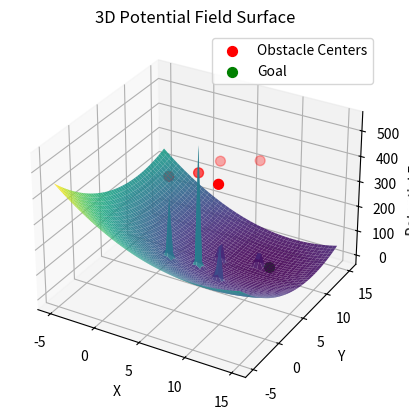
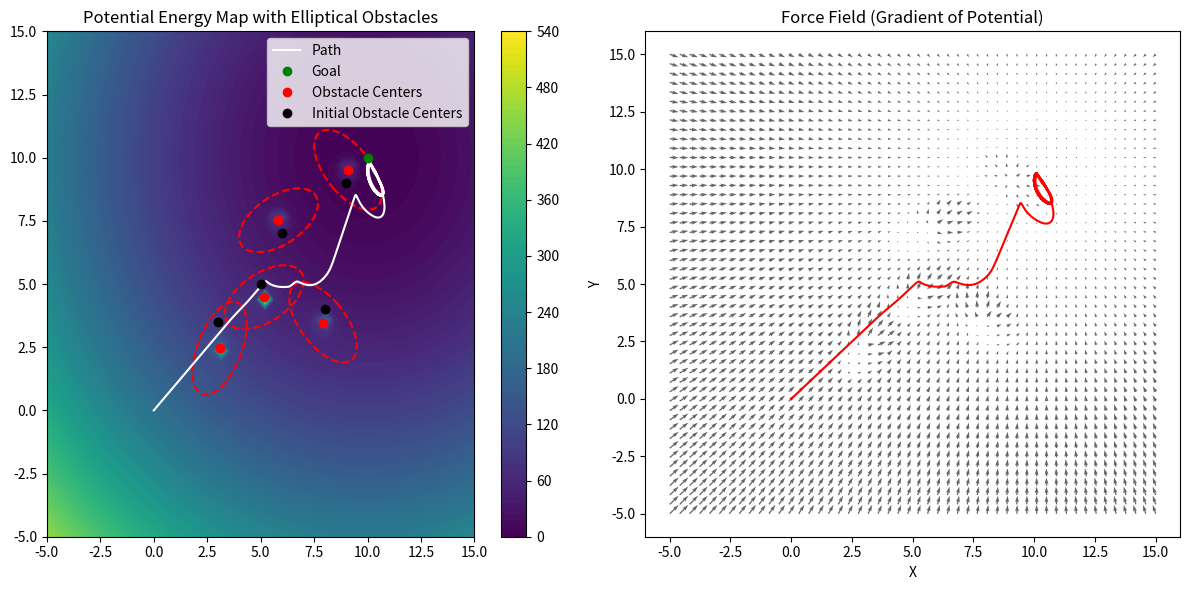
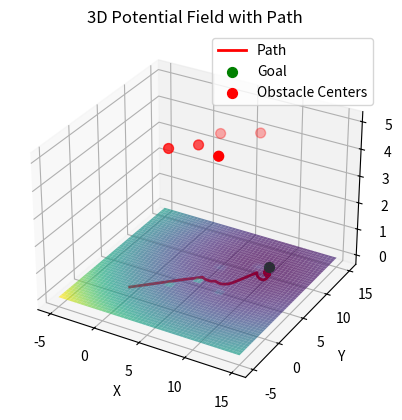

Here is the Python script that generated these plots, in order:
"""
Local Potential-Field Path Planning (elliptical obstacles)

Run to plot a local path from start to goal around elliptical obstacles 
using an attractive + repulsive potential field.
"""

import numpy as np
import matplotlib.pyplot as plt
import matplotlib.animation as animation
from mpl_toolkits.mplot3d import Axes3D
from matplotlib.patches import Ellipse


k_att, k_rep, d0, dt = 2.0, 10.0, 2.0, 0.01
q_goal = np.array([10, 10])
max_rep_force = 14.0
obstacles = np.array([[3, 3.5], [6,7], [9,9], [8,4], [5,5]])
obstacle_speeds = np.array([[0.1, 0.2], [-0.2, -0.1], [0.1, -0.1], [-0.1, 0.1], [0.2, 0.1]])
q = np.array([0.0, 0.0]) # starting position of the robot
path_data = [q.copy()]
initial_obstacles = obstacles.copy()

# elliptical obstacles
a = 2.0 # major axis
b = 1.0 # minor axis


def attractive_force(q, q_goal):
    F_att = -k_att * (q - q_goal)
    return F_att

def repulsive_force(q, obstacles, obstacle_speeds):
    F_rep_total = np.array([0.0, 0.0])
    for i, obs in enumerate(obstacles):
        # calculate the position difference: x-x0, y-y0
        # this is the vector strating from obstacle position and going towards robot position
        delta_x = (q - obs)[0]
        delta_y = (q - obs)[1]
        vx, vy = obstacle_speeds[i]
        theta = np.arctan2(vy, vx + 1e-6)  # obstacle motion direction

        # rotate into obstacle frame
        x_prime = delta_x*np.cos(theta) + delta_y*np.sin(theta)
        y_prime = -delta_x*np.sin(theta) + delta_y*np.cos(theta)

        # elliptical distance
        dE = np.sqrt((x_prime/a)**2 + (y_prime/b)**2)

        if dE < d0:
            F_mag = k_rep * (1/dE - 1/d0) * (1/dE**3)
            # yön vektörü (normalize edilmiş fark)
            grad = (q - obs) / np.linalg.norm((q - obs))
            # toplam kuvvet
            F_rep = F_mag * grad

            if np.linalg.norm(F_rep) > max_rep_force: 
                F_rep = F_rep/np.linalg.norm(F_rep) * max_rep_force
        else:
            F_rep = np.array([0.0, 0.0])
        F_rep_total += F_rep
    return F_rep_total


def potential(q, q_goal, obstacles):
    U_rep_total = 0
    U_att = 0.5 * k_att * np.linalg.norm(q - q_goal)**2
    
    for obs in obstacles:
        d = np.linalg.norm(q - obs)
        if d < 1e-6:  # avoid division by zero
            d = 1e-6
        U_rep = 0.5 * k_rep * (1/d - 1/d0)**2 if d < d0 else 0
        U_rep_total += U_rep
    return U_att + U_rep_total

def total_force(q, q_goal, obstacles, obstacle_speeds):
    """
    Calculate the total force on the robot
    """
    F_att = attractive_force(q, q_goal)
    F_rep = repulsive_force(q, obstacles, obstacle_speeds)
    return F_att + F_rep

x_range = np.linspace(-5, 15, 50) #-5 ile 15 arasinda 50 esit parca olustur.
y_range = np.linspace(-5, 15, 50)
X, Y = np.meshgrid(x_range, y_range)
Z = np.zeros_like(X)
U = np.zeros_like(X)
V = np.zeros_like(Y)

# simulate the path
max_steps = 1000
tolerance = 0.1

for step in range(max_steps):
    F = total_force(q, q_goal, obstacles, obstacle_speeds)
    q = q + F * dt
    obstacles[:,0] += obstacle_speeds[:,0]*np.sin(0.05*step)
    obstacles[:,1] += obstacle_speeds[:,1]*np.cos(0.05*step)    
    path_data.append(q.copy())

    # stop condition: close enough to goal
    if np.linalg.norm(q - q_goal) < tolerance:
        print(f"Reached goal in {step} steps!")
        break

path = np.array(path_data)

# compute field after motion
for i in range(X.shape[0]):
    for j in range(X.shape[1]):
        pos = np.array([X[i,j], Y[i,j]])
        Z[i,j] = potential(pos, q_goal, obstacles)
        F = total_force(pos, q_goal, obstacles, obstacle_speeds)
        U[i,j], V[i,j] = F[0], F[1]

# ==========================================================
# Show plots
# ==========================================================

# ---- 1️⃣ 3D Potential Surface ----
fig = plt.figure()
ax = fig.add_subplot(111, projection='3d')
ax.plot_surface(X, Y, Z, cmap='viridis', alpha=0.9)
ax.scatter(obstacles[:,0], obstacles[:,1],
            np.max(Z)*0.8, color='red', s=50, label='Obstacle Centers')
ax.scatter(q_goal[0], q_goal[1],
            np.min(Z), color='green', s=50, label='Goal')
ax.set_xlabel('X')
ax.set_ylabel('Y')
ax.set_zlabel('Potential Energy')
ax.set_title('3D Potential Field Surface')
ax.legend()
plt.show()

# ---- 2️⃣ 2D Contour + Force Field ----
fig, axs = plt.subplots(1, 2, figsize=(12, 6))
contour = axs[0].contourf(X, Y, Z, levels=100, cmap='viridis')
axs[0].plot(path[:,0], path[:,1], 'w-', label='Path')
axs[0].plot(q_goal[0], q_goal[1], 'go', label='Goal')
axs[0].plot(obstacles[:,0], obstacles[:,1], 'ro', label='Obstacle Centers')
axs[0].plot(initial_obstacles[:,0], initial_obstacles[:,1], 'ko', label='Initial Obstacle Centers')

# --- elipsleri çiz ---
for i, obs in enumerate(obstacles):
    vx, vy = obstacle_speeds[i]
    theta = np.degrees(np.arctan2(vy, vx + 1e-6))  # derece cinsinden açı
    ellipse = Ellipse(
        xy=(obs[0], obs[1]),  # elipsin merkezi
        width=2*a,            # major axis (x yönünde)
        height=2*b,           # minor axis (y yönünde)
        angle=theta,          # hız yönüyle hizalama
        edgecolor='r', facecolor='none', linestyle='--', linewidth=1.5
    )
    axs[0].add_patch(ellipse)

axs[0].set_title("Potential Energy Map with Elliptical Obstacles")
axs[0].legend()
plt.colorbar(contour, ax=axs[0])

axs[1].quiver(X, Y, U, V, color='black', alpha=0.6)
axs[1].plot(path[:,0], path[:,1], 'r-')
axs[1].set_title("Force Field (Gradient of Potential)")
axs[1].set_xlabel("X")
axs[1].set_ylabel("Y")
plt.tight_layout()
plt.show()

# ---- 3️⃣ 3D Path over Potential Surface ----
fig = plt.figure()
ax = fig.add_subplot(111, projection='3d')
ax.plot_surface(X, Y, Z, cmap='viridis', alpha=0.7)
ax.plot(path[:,0], path[:,1],
        [potential(p, q_goal, obstacles) for p in path],
        color='red', linewidth=2, label='Path')
ax.scatter(q_goal[0], q_goal[1],
            potential(q_goal, q_goal, obstacles), color='green', s=50, label='Goal')
ax.scatter(obstacles[:,0], obstacles[:,1],
            [potential(o, q_goal, obstacles) for o in obstacles],
            color='red', s=50, label='Obstacle Centers')
ax.set_xlabel('X')
ax.set_ylabel('Y')
ax.set_zlabel('Potential')
ax.set_title('3D Potential Field with Path')
ax.legend()
plt.show()
